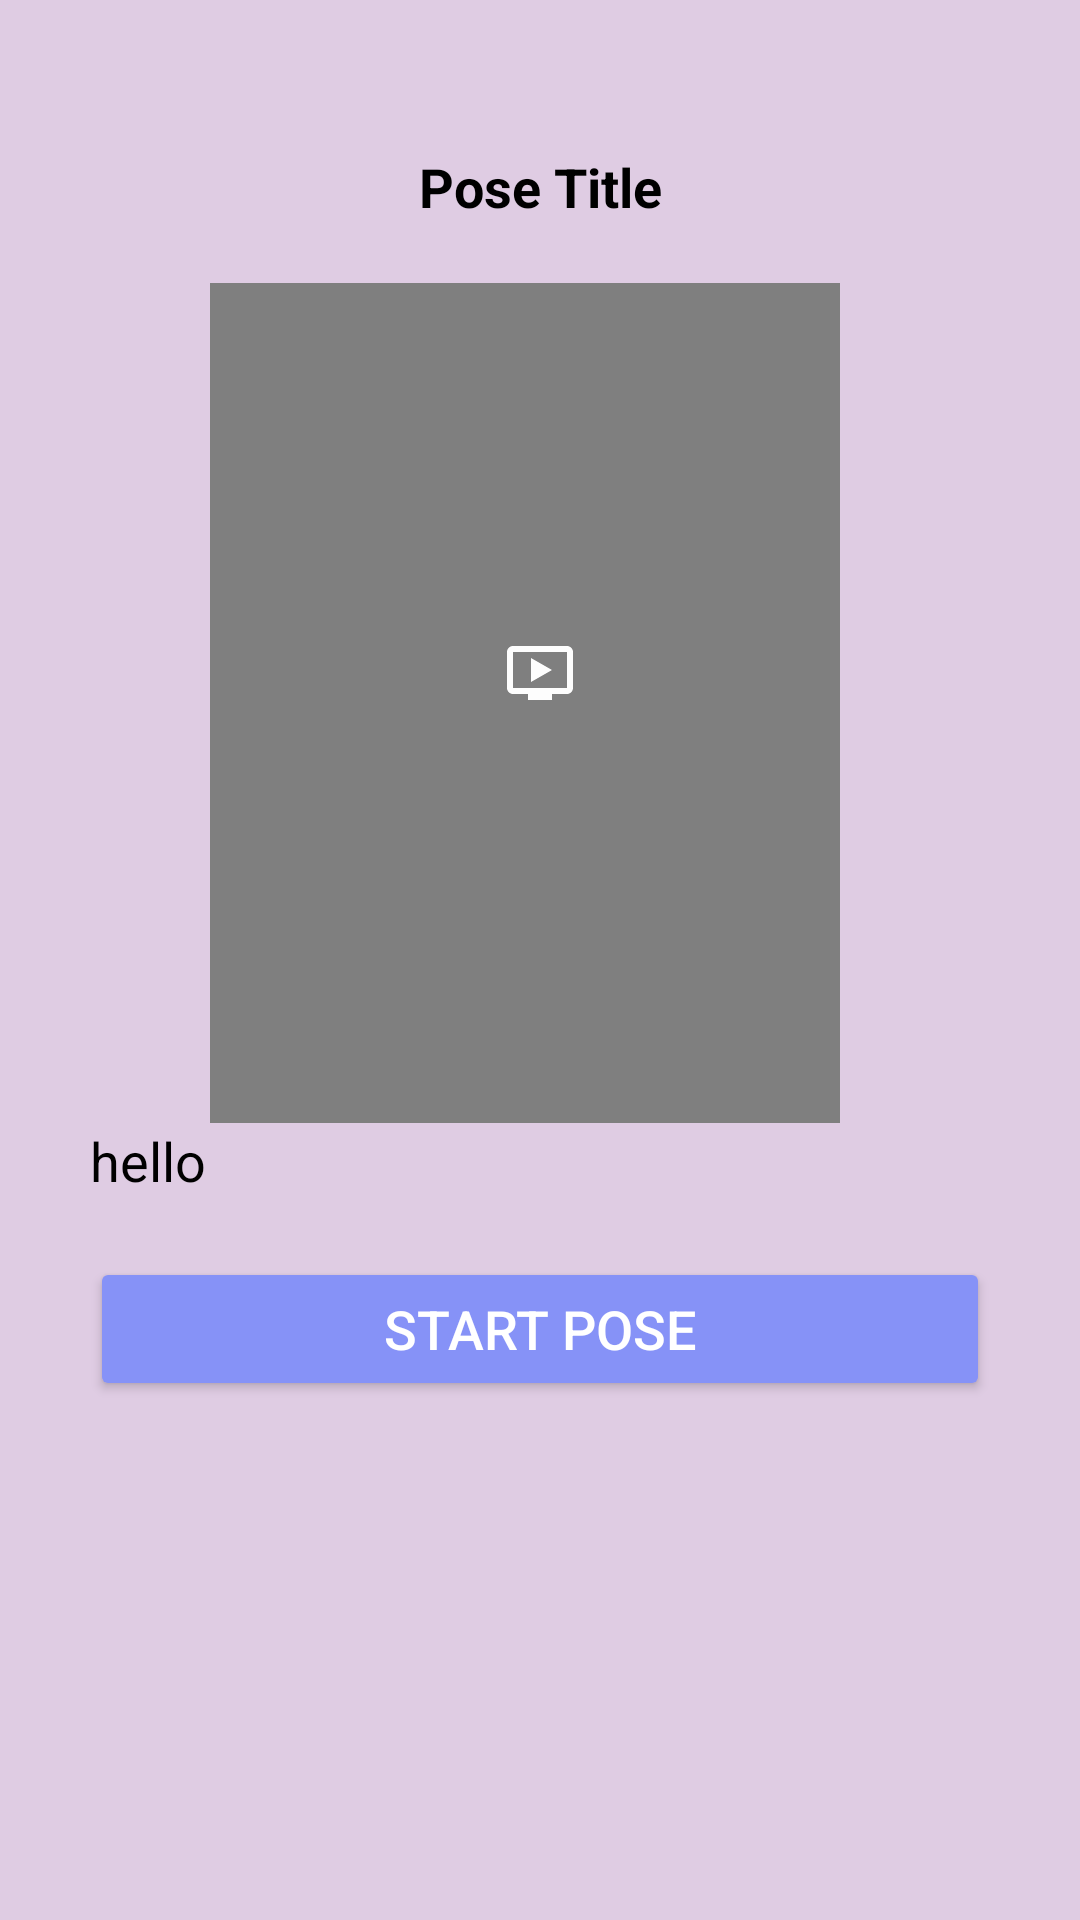

Layout XML and referenced resources for this Android screen:
<!-- AndroidManifest.xml: application theme Theme.AIYogaGuide -->
<!-- res/layout/activity_yoga_pose_steps.xml -->
<?xml version="1.0" encoding="utf-8"?>
<ScrollView xmlns:android="http://schemas.android.com/apk/res/android"
    xmlns:app="http://schemas.android.com/apk/res-auto"
    xmlns:tools="http://schemas.android.com/tools"
    android:layout_width="match_parent"
    android:layout_height="match_parent"
    tools:context=".YogaPoseStepsActivity"
    android:background="#DFCCE3"
    android:orientation="vertical"
    >

    <LinearLayout
        android:layout_width="match_parent"
        android:layout_height="wrap_content"
        android:background="#DFCCE3"
        android:orientation="vertical"
        >
        <ImageView
            android:layout_width="40dp"
            android:layout_height="40dp"
            android:layout_marginLeft="20dp"
            android:layout_marginTop="10dp"
            android:id="@+id/back_arrow"
            android:background="@drawable/baseline_arrow_back_24"></ImageView>


        <TextView
        android:id="@+id/poseTitle"
        android:text="Pose Title"
        android:textAlignment="center"
        android:textColor="@color/black"
        android:textSize="18sp"

        android:textStyle="bold"
        android:padding="0dp"
        android:layout_width="match_parent"
        android:layout_height="wrap_content"
        />

        <FrameLayout
            android:layout_width="wrap_content"
            android:layout_height="wrap_content"
            android:layout_gravity="center">

            <VideoView
                android:id="@+id/video"
                android:layout_width="match_parent"
                android:layout_height="280dp"
                android:layout_marginTop="20dp"
                android:layout_marginLeft="70dp"
                android:layout_marginRight="80dp" />

            <ImageButton
                android:id="@+id/play_button"
                android:layout_width="100dp"
                android:layout_height="100dp"
                android:background="@android:color/transparent"
                android:src="@drawable/playvideo"
                android:layout_gravity="center" />
        </FrameLayout>



        <TextView
            android:id="@+id/poseSteps"
            android:layout_width="match_parent"
            android:layout_height="match_parent"
            android:text="hello"
            android:textColor="@color/black"
            android:layout_marginLeft="20dp"
            android:layout_marginTop="-10dp"
            android:layout_marginRight="20dp"
            android:layout_marginBottom="10dp"
            android:padding="10dp"
            android:textSize="18sp"
            ></TextView>
        <Button

            android:id="@+id/startPose"
            android:layout_width="match_parent"
            android:layout_height="wrap_content"

            android:layout_marginLeft="30dp"
            android:layout_marginRight="30dp"
            android:backgroundTint="@color/lavender"
            android:padding="10dp"
            android:text="Start Pose"
            android:textColor="@color/white"
            android:layout_marginBottom="10dp"
            android:textSize="18sp"></Button>

























        











    </LinearLayout>

</ScrollView>
<!-- resources referenced by this layout -->
<resources>
  <color name="black">#FF000000</color>
  <color name="button">#73533E</color>
  <color name="lavender">#8692f7</color>
  <color name="white">#FFFFFFFF</color>
  <!-- drawable playvideo (drawable) -->
  <vector android:height="24dp" android:tint="#FDFDFD"
      android:viewportHeight="24" android:viewportWidth="24"
      android:width="24dp" xmlns:android="http://schemas.android.com/apk/res/android">
      <path android:fillColor="@android:color/white" android:pathData="M21,3L3,3c-1.11,0 -2,0.89 -2,2v12c0,1.1 0.89,2 2,2h5v2h8v-2h5c1.1,0 1.99,-0.9 1.99,-2L23,5c0,-1.11 -0.9,-2 -2,-2zM21,17L3,17L3,5h18v12zM16,11l-7,4L9,7z"/>
  </vector>
  <style name="Theme.AIYogaGuide" parent="Base.Theme.AIYogaGuide" />
  <style name="Base.Theme.AIYogaGuide" parent="Theme.Material3.DayNight.NoActionBar">
          
          
          <item name="colorPrimary">@color/lavender</item>
          <item name="colorPrimaryVariant">@color/lavender</item>
          <item name="colorOnPrimary">@color/white</item>
          
          <item name="colorSecondary">@color/teal_200</item>
          <item name="colorSecondaryVariant">@color/teal_700</item>
          <item name="colorOnSecondary">@color/black</item>
          
          <item name="android:statusBarColor">?attr/colorPrimaryVariant</item>
          
          
      </style>
  <color name="teal_200">#FF03DAC5</color>
  <color name="teal_700">#FF018786</color>
</resources>
